Run: headless pygame with SDL's dummy video driver; simulated clock (each Clock.tick advances the game by its frame time, no real sleeping); random seed 0; keys injected as events and as key.get_pressed() state; no mouse input.
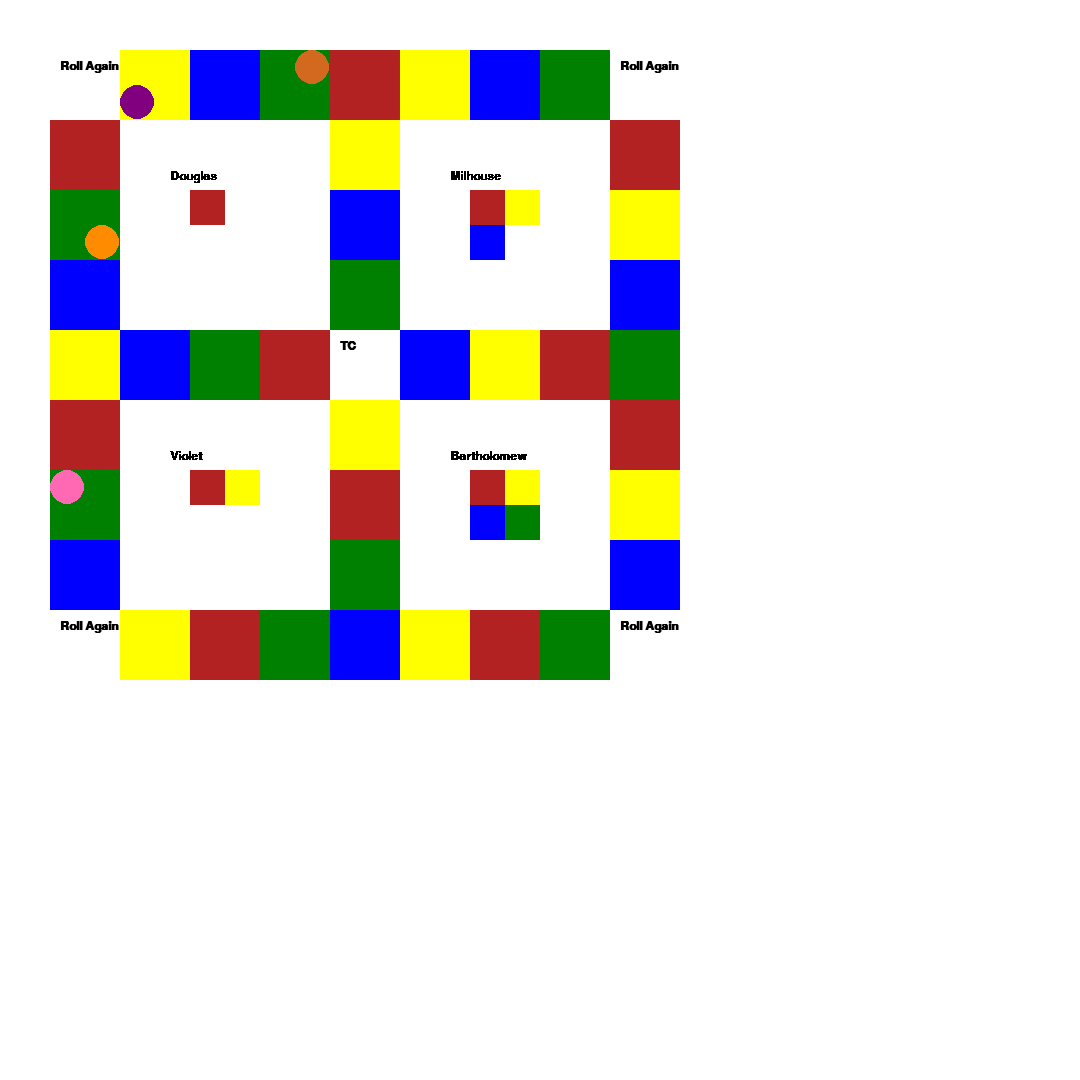
Frame 1 of 4 · flips 1–60 · no input
Frame 2 of 4 · flips 61–180 · tapped SPACE, RETURN · held RIGHT (→), D · screen unchanged from frame 1, image omitted
Frame 3 of 4 · flips 181–300 · held DOWN (↓), S · screen unchanged from frame 2, image omitted
Frame 4 of 4 · flips 301–420 · held LEFT (←), A, UP (↑), W · screen unchanged from frame 3, image omitted

The pygame program that drew these frames:

import pygame

# Represents where each board piece is located.
POSITIONS = [
    (0,0), (1,0), (2,0), (3,0), (4,0), (5,0), (6,0), (7,0), (8,0),
    (0,1),                      (4,1),                      (8,1),
    (0,2),                      (4,2),                      (8,2),
    (0,3),                      (4,3),                      (8,3),
    (0,4), (1,4), (2,4), (3,4), (4,4), (5,4), (6,4), (7,4), (8,4),
    (0,5),                      (4,5),                      (8,5),
    (0,6),                      (4,6),                      (8,6),
    (0,7),                      (4,7),                      (8,7),
    (0,8), (1,8), (2,8), (3,8), (4,8), (5,8), (6,8), (7,8), (8,8)
]

# represents the indices of the Roll Again squares on POSITIONS
ROLL_AGAIN = [0,8,36,44]

# represents the index of the HOME square on POSITIONS
HOME = [22]

# represents the indices of the HeadQuarter squares in POSITIONS
HQ = [4,18,26,40]

# represents the indices of the different category spaces
C0 = [4,9,11,21,25,27,29,31,38,42]
C1 = [18,1,5,10,14,24,28,32,37,41]
C2 = [40,2,6,13,15,17,19,23,33,35]
C3 = [26,3,7,12,16,20,30,34,39,43]


# represents the size of each square
SQUARE_DIM   = 70

# square colors
BLUE  = (0,0,255)
WHITE = (255, 255, 255)
YELLOW = (255,255,0)
RED   = (178,34,34)
GREEN = (0,128,0)
BLACK = (0,0,0)

# square margins
X_MARGIN = 50
Y_MARGIN = 50

# token colors
ORANGE = (255,140,0)
GRAY = (192,192,192)
PURPLE = (128, 0, 128)
BLACK = (0,0,0)
PINK = (255,105,180)
BROWN = (210,105,30)


# Class for the token
class Token_image():
    def __init__(self, position, color, number):
        """
        Set the player position (index of POSITIONS), color, and number (out of 4)
        """
        self.position = position
        self.color = color
        self.number = number

    def set_pos(self, pos):
        """
        Validate that position is valid index in POSITIONS
        If it is, update self.position
        """
        if pos <= len(POSITIONS) and pos >= 0:
            self.position = pos

    def draw_token(self, window):
        # Calculate X & Y position to draw on the board
        x = self.position[0]*SQUARE_DIM + X_MARGIN
        y = self.position[1]*SQUARE_DIM + Y_MARGIN

        # Calculate the offset for the player number
        # so that each player is in a different corner of the 
        # boardsquare
        offset = SQUARE_DIM / 4 
        match self.number:
            case 0:
                x += offset
                y += offset
            case 1:
                x += offset * 3
                y += offset
            case 2:
                x += offset
                y += offset * 3
            case 3:
                x += offset * 3
                y += offset * 3
        # Draw the player token
        pygame.draw.circle(window, self.color, (int(x),int(y)), int(SQUARE_DIM/4))


class Player():
    def __init__(self, name, number):
        self.name = name
        self.number = number

        self.categories = [False,False,False,False]

        self.set_location()

    def set_category_value(self, category):
        # update a category if the player gets one correct
        # so that it shows they completed answering it
        if category > 3 or category < 0:
            raise Exception("Category must be an int between 0 & 3")
        self.categories[category] = True

    def set_location(self):
        # set the location of each Player piece (so that they are each in a different corner)
        location = None
        match self.number:
            case 0:
                location = (2,2)
            case 1:
                location = (2,6)
            case 2:
                location = (6,2)
            case 3:
                location = (6,6)
        self.location = location

    def get_name(self):
        return self.name


    def draw_player_representation(self, window, font):
        tl_x = self.location[0] * SQUARE_DIM + X_MARGIN
        tl_y = self.location[1] * SQUARE_DIM + Y_MARGIN
        number_bitmap = font.render( self.name, False, BLACK )
        margin = 20
        window.blit( number_bitmap, ( tl_x - margin, tl_y - margin ) )

        # draw completed squares
        cats = self.categories
        if cats[0]:
            rectangle = ( tl_x, tl_y, SQUARE_DIM/2, SQUARE_DIM/2)
            pygame.draw.rect( window, RED, rectangle, border_radius=1 ) 
        if cats[1]:
            rectangle = ( tl_x + SQUARE_DIM/2, tl_y, SQUARE_DIM/2, SQUARE_DIM/2)
            pygame.draw.rect( window, YELLOW, rectangle, border_radius=1 )
        if cats[2]:
            rectangle = ( tl_x, tl_y + SQUARE_DIM/2, SQUARE_DIM/2, SQUARE_DIM/2)
            pygame.draw.rect( window, BLUE, rectangle, border_radius=1 )           
        if cats[3]:
            rectangle = ( tl_x + SQUARE_DIM/2, tl_y + SQUARE_DIM/2, SQUARE_DIM/2, SQUARE_DIM/2)
            pygame.draw.rect( window, GREEN, rectangle, border_radius=1 )


def get_rectangle_color(pos):
    # Helper function to get the correct color
    # for each category
    if pos in C0:
        return RED
    elif pos in C1:
        return YELLOW
    elif pos in C2:
        return BLUE
    elif pos in C3:
        return GREEN
    else:
        return WHITE

def get_square_string(pos):
    # Helper function to get writing
    # for center piece and roll again
    if pos in HOME:
        return "TC"
    else:
        return "Roll Again"



def draw_tokens(tokens, window):
    # helper function to draw each token
    for token in tokens:
        token.draw_token(window)

def draw_players(players, window, font):
    # Helper function to draw each player
    for player in players:
        player.draw_player_representation(window, font)

def draw_board(window, number_font, tokens, players):
    # Helper function to draw entire playing board including 
    # players, tokens, score
    for i, pos in enumerate(POSITIONS):
        tl_x = pos[0]*SQUARE_DIM + X_MARGIN
        tl_y = pos[1]*SQUARE_DIM + Y_MARGIN
        rectangle = ( tl_x, tl_y, SQUARE_DIM, SQUARE_DIM)
        color = get_rectangle_color(i)
        pygame.draw.rect( window, color, rectangle, border_radius=1 ) 
        if (i in HOME) or (i in ROLL_AGAIN):
            square_string = get_square_string(i)
            number_bitmap = number_font.render( square_string, True, BLACK )
            margin = 10
            window.blit( number_bitmap, ( tl_x + margin, tl_y + margin ) )
        draw_tokens(tokens, window)
        draw_players(players,window, font)



if __name__ == "__main__":
    # Demonstrate drawing the board
    # will be helpful for full game GUI

    P0 = Token_image(POSITIONS[30], PINK, 0)
    Player_0 = Player("Douglas",0)
    P1 = Token_image(POSITIONS[3],BROWN, 1)
    Player_1 = Player("Violet",1)
    P2 = Token_image(POSITIONS[1], PURPLE, 2)
    Player_2 = Player("Milhouse",2)    
    P3 = Token_image(POSITIONS[12], ORANGE, 3)
    Player_3 = Player("Bartholomew",3)

    for i in range(0,4):
        Player_3.set_category_value(i)
    for i in range(0,2):
        Player_1.set_category_value(i)
    for i in range(0,3):
        Player_2.set_category_value(i)
    for i in range(0,1):
        Player_0.set_category_value(i)

    tokens = [P0,P1,P2,P3]
    players = [Player_0,Player_1,Player_2,Player_3]

    pygame.init()
    pygame.font.init()

    drawing_window = pygame.display.set_mode()
    drawing_window.fill(WHITE)

    font = pygame.font.SysFont( None, 18, bold =pygame.font.Font.bold)
    
    
    screen = pygame.display.set_mode((1080, 1080))
    screen.fill(WHITE)

    clock = pygame.time.Clock()   # used to govern the max MAX_FPS
    running = True
    while running:
        for event in pygame.event.get():
            if event.type == pygame.QUIT:
                running = False

        draw_board( drawing_window, font, tokens, players )

        pygame.display.update()

        clock.tick( 60 )

    pygame.quit()
